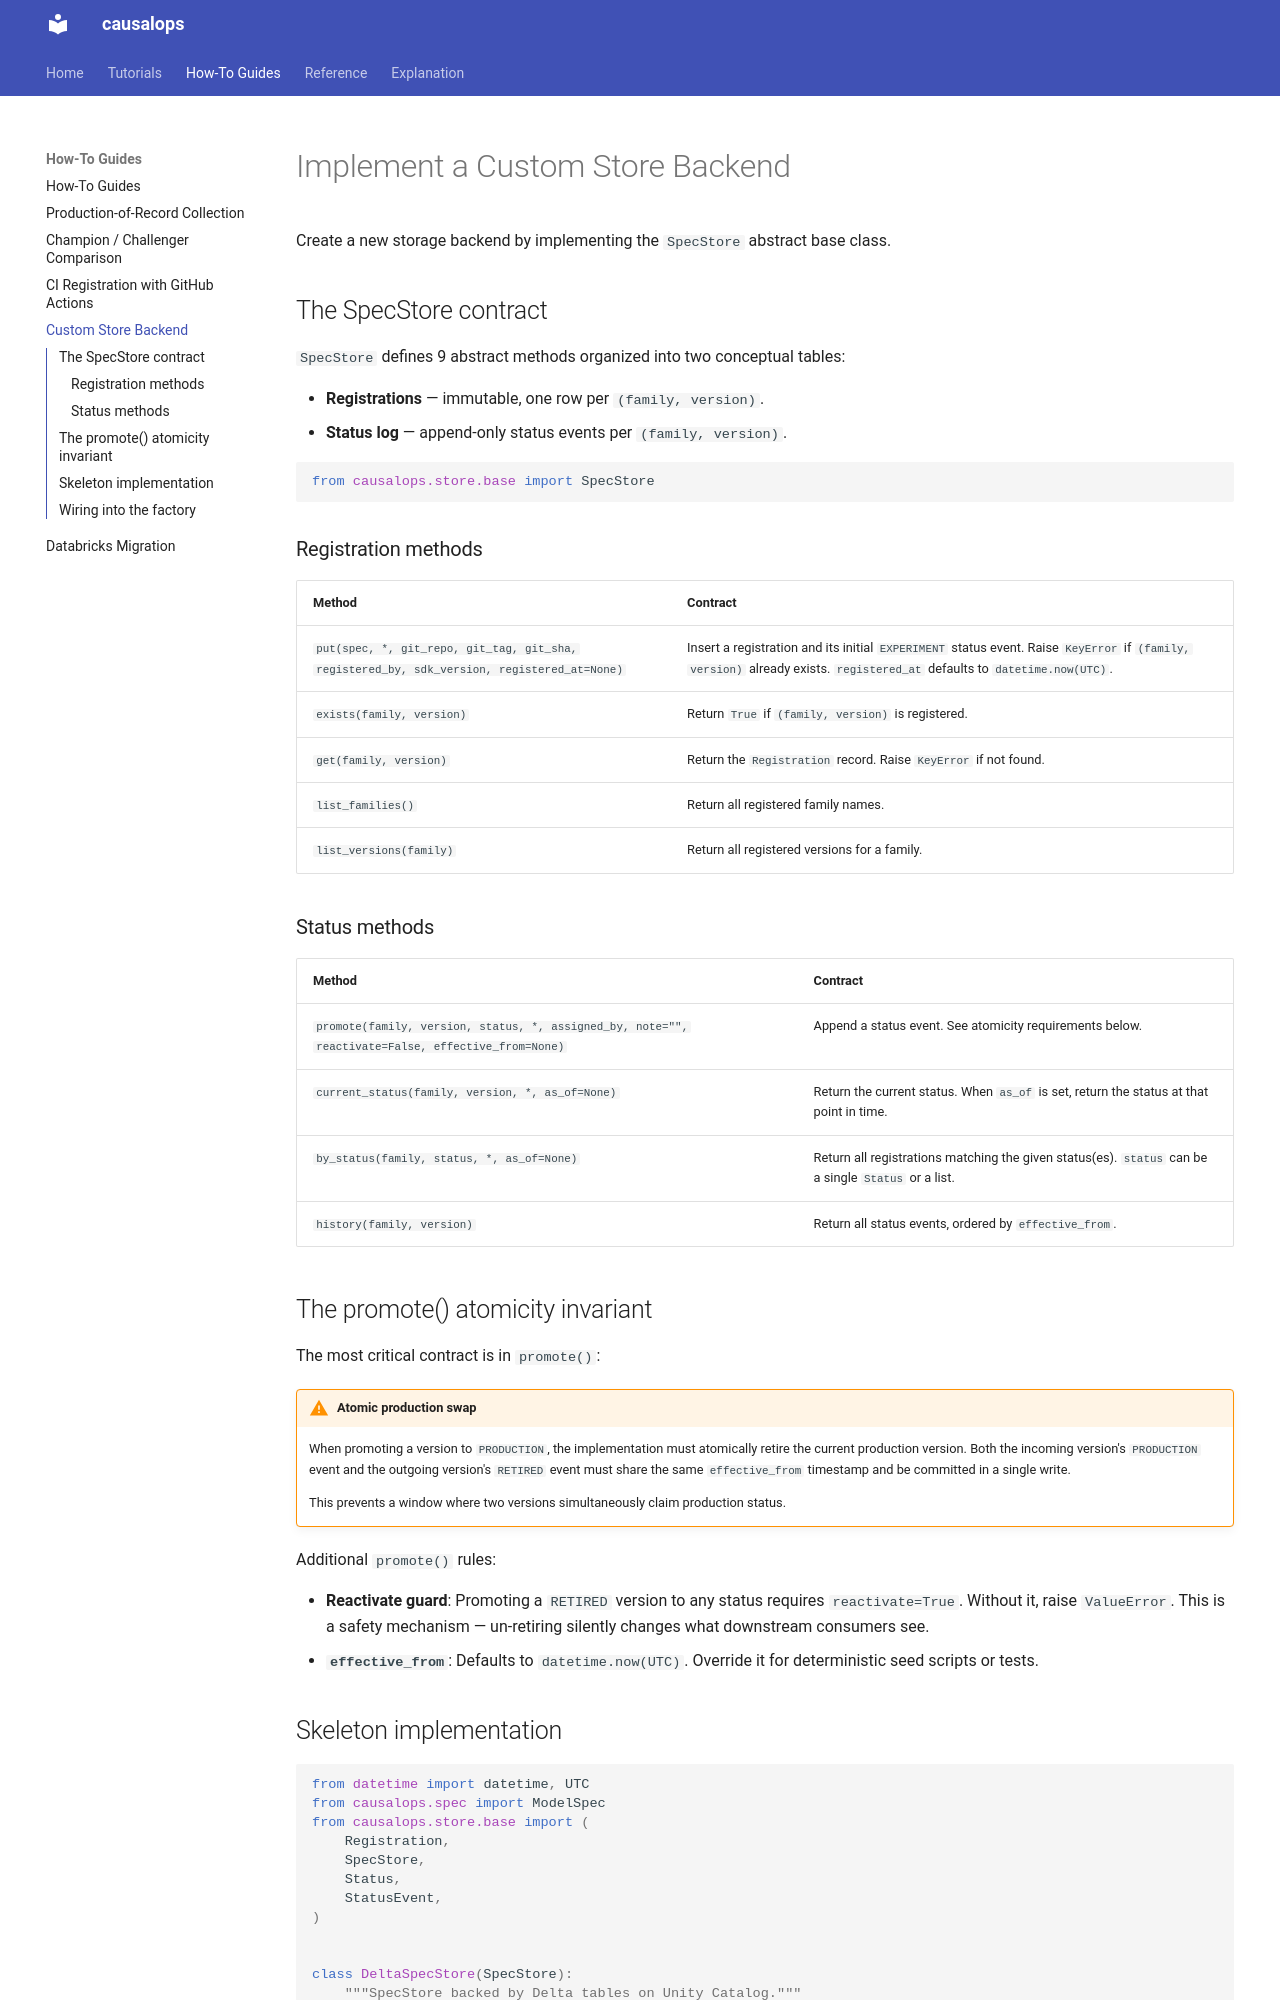

repository: ddoyled/causalops · page: how-to/custom-store-backend/index.html · generator: mkdocs

# Implement a Custom Store Backend

Create a new storage backend by implementing the `SpecStore` abstract base class.

## The SpecStore contract

`SpecStore` defines 9 abstract methods organized into two conceptual tables:

- **Registrations** — immutable, one row per `(family, version)`.
- **Status log** — append-only status events per `(family, version)`.

```python
from causalops.store.base import SpecStore
```

### Registration methods

| Method | Contract |
|--------|---------|
| `put(spec, *, git_repo, git_tag, git_sha, registered_by, sdk_version, registered_at=None)` | Insert a registration and its initial `EXPERIMENT` status event. Raise `KeyError` if `(family, version)` already exists. `registered_at` defaults to `datetime.now(UTC)`. |
| `exists(family, version)` | Return `True` if `(family, version)` is registered. |
| `get(family, version)` | Return the `Registration` record. Raise `KeyError` if not found. |
| `list_families()` | Return all registered family names. |
| `list_versions(family)` | Return all registered versions for a family. |

### Status methods

| Method | Contract |
|--------|---------|
| `promote(family, version, status, *, assigned_by, note="", reactivate=False, effective_from=None)` | Append a status event. See atomicity requirements below. |
| `current_status(family, version, *, as_of=None)` | Return the current status. When `as_of` is set, return the status at that point in time. |
| `by_status(family, status, *, as_of=None)` | Return all registrations matching the given status(es). `status` can be a single `Status` or a list. |
| `history(family, version)` | Return all status events, ordered by `effective_from`. |

## The promote() atomicity invariant

The most critical contract is in `promote()`:

!!! warning "Atomic production swap"
    When promoting a version to `PRODUCTION`, the implementation must atomically retire the current production version. Both the incoming version's `PRODUCTION` event and the outgoing version's `RETIRED` event must share the same `effective_from` timestamp and be committed in a single write.

    This prevents a window where two versions simultaneously claim production status.

Additional `promote()` rules:

- **Reactivate guard**: Promoting a `RETIRED` version to any status requires `reactivate=True`. Without it, raise `ValueError`. This is a safety mechanism — un-retiring silently changes what downstream consumers see.
- **`effective_from`**: Defaults to `datetime.now(UTC)`. Override it for deterministic seed scripts or tests.
